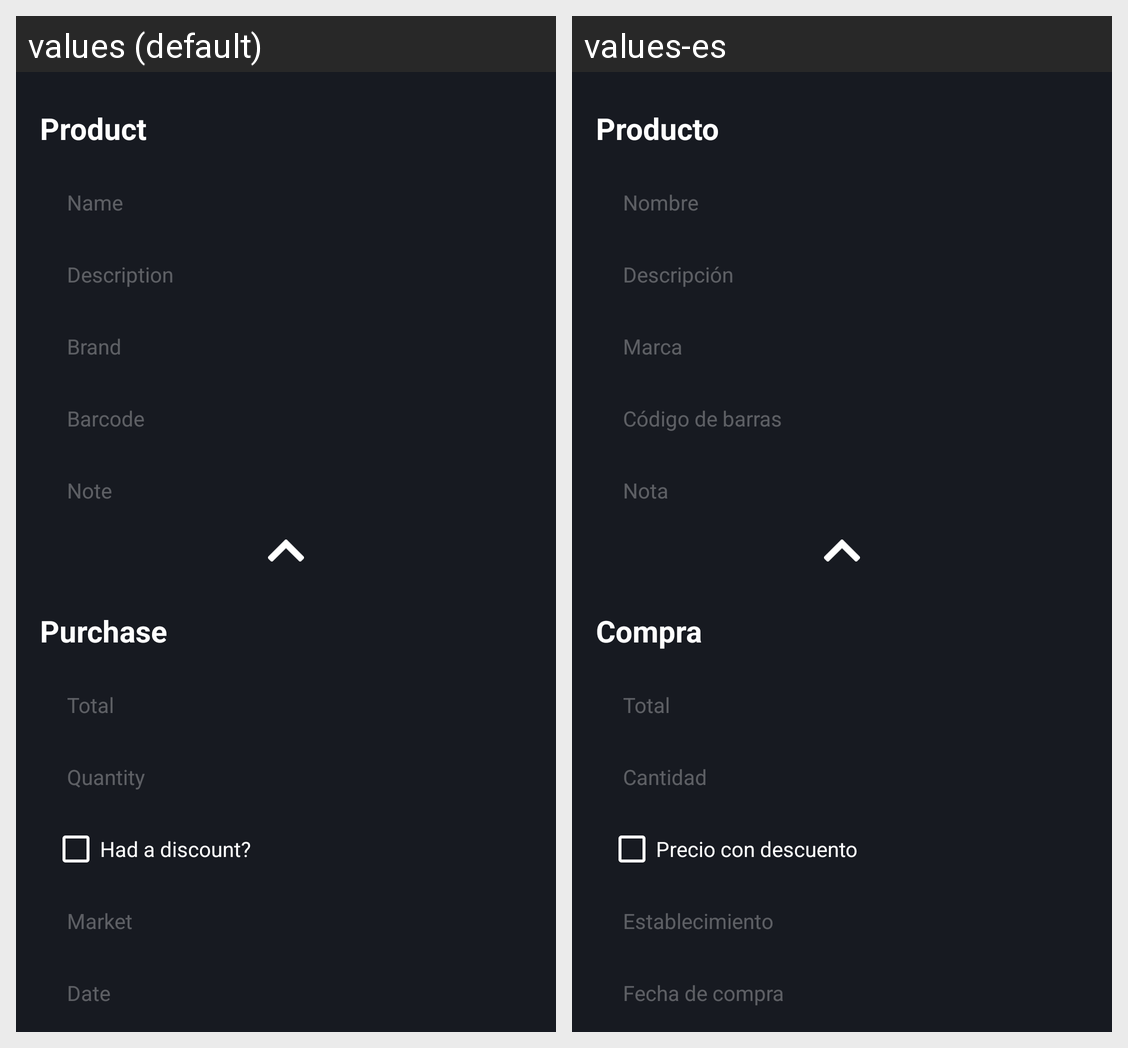

The Android screen above is rendered under two locales of the same app. Produce the string resources it draws, with the default and per-locale values.
Android screen res/layout/purchase_fragment.xml rendered under 2 locales, left to right: values (default), values-es. Device: Nexus 5 (rendered at 1080×1920; each locale shown at half size, 540×960, under a caption strip naming it); theme Theme.PurchaseTracking.
Strings drawn on this screen, with the default value and each locale's value (text and hints the layout hard-codes, and strings that could not be matched under every locale, appear in the picture but are not listed):

title_product
  values: Product
  values-es: Producto

hint_product_name
  values: Name
  values-es: Nombre

hint_product_description
  values: Description
  values-es: Descripción

hint_product_brand
  values: Brand
  values-es: Marca

hint_product_barcode
  values: Barcode
  values-es: Código de barras

hint_product_note
  values: Note
  values-es: Nota

title_purchase
  values: Purchase
  values-es: Compra

hint_purchase_total
  values: Total
  values-es: Total

hint_purchase_quantity
  values: Quantity
  values-es: Cantidad

title_purchase_had_discount
  values: Had a discount?
  values-es: Precio con descuento

hint_purchase_market
  values: Market
  values-es: Establecimiento

hint_purchase_date
  values: Date
  values-es: Fecha de compra

hint_purchase_note
  values: Note
  values-es: Nota
